Image classification data set "dataset_cnn" (VyetAnh/DATN_bellpepper on GitHub). Class labels (3): dry, healthy, wet.

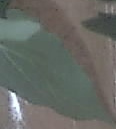
Label: healthy

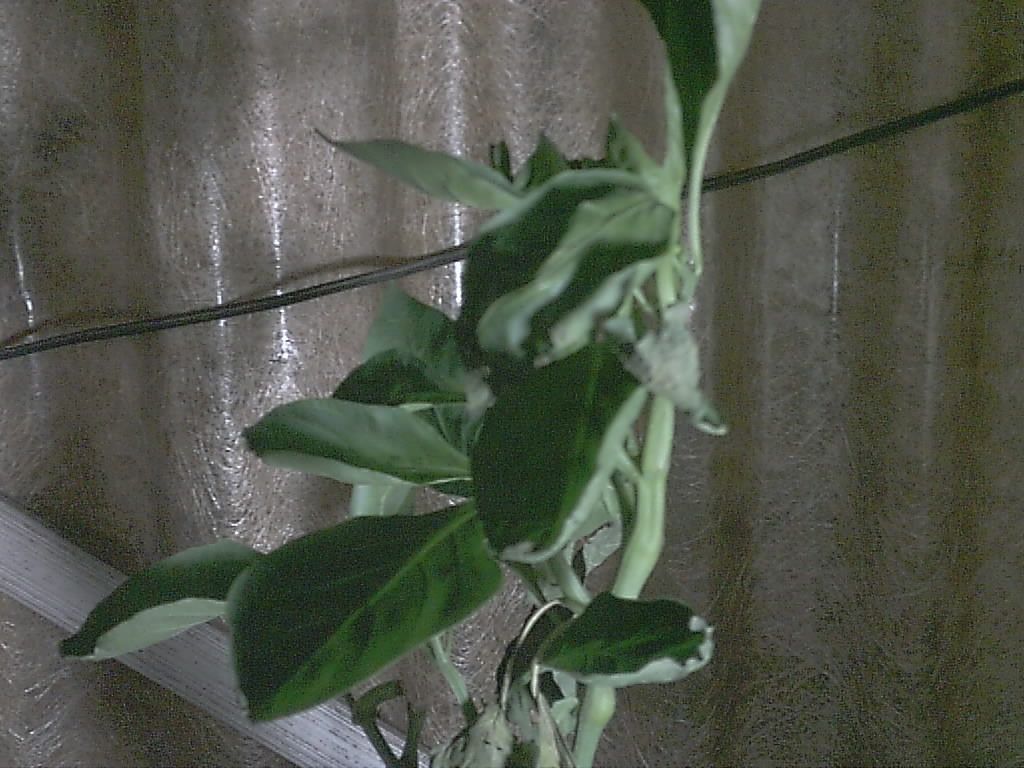
Label: healthy

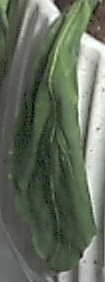
Label: wet

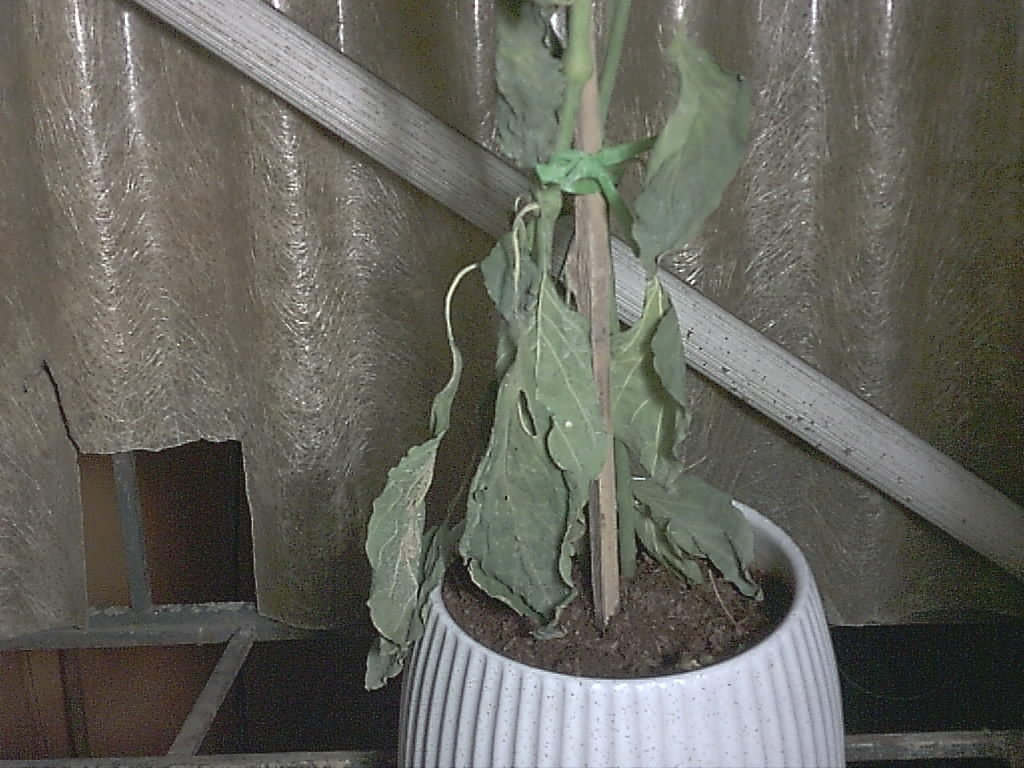
Label: dry

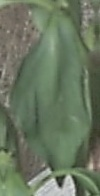
Label: wet

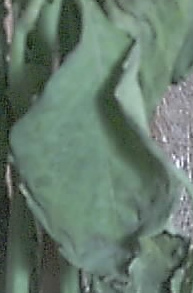
Label: dry
